Run: headless pygame with SDL's dummy video driver; simulated clock (each Clock.tick advances the game by its frame time, no real sleeping); random seed 0; keys injected as events and as key.get_pressed() state; no mouse input.
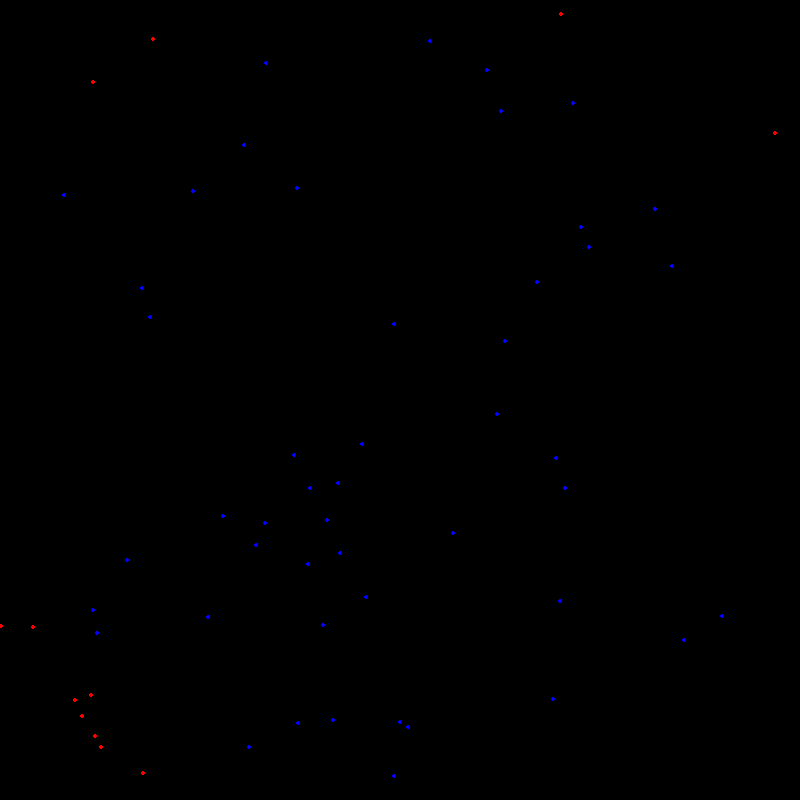
Frame 1 of 4 · flips 1–60 · no input
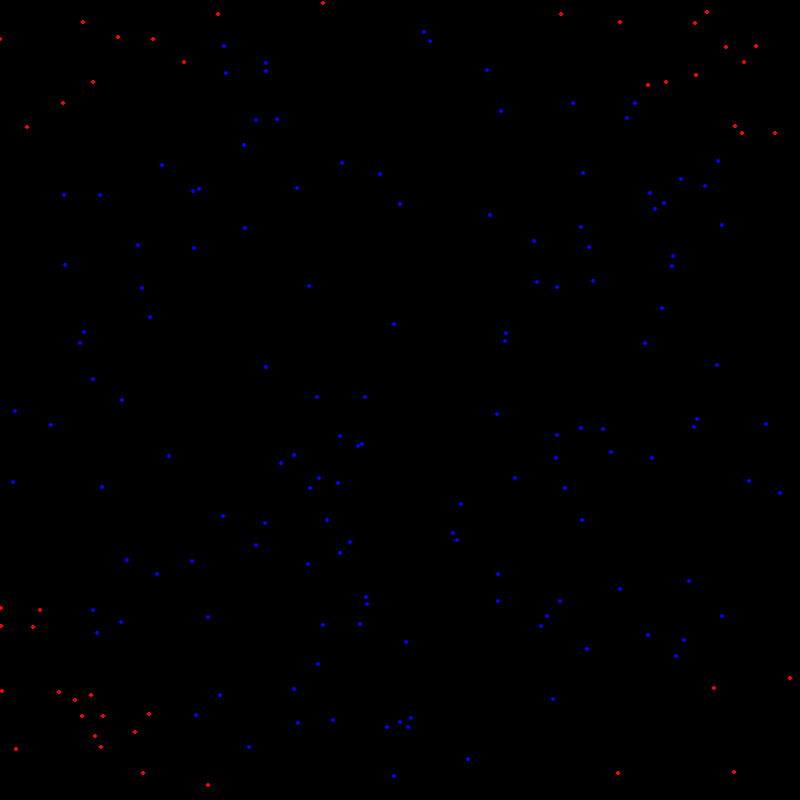
Frame 2 of 4 · flips 61–180 · tapped SPACE, RETURN · held RIGHT (→), D
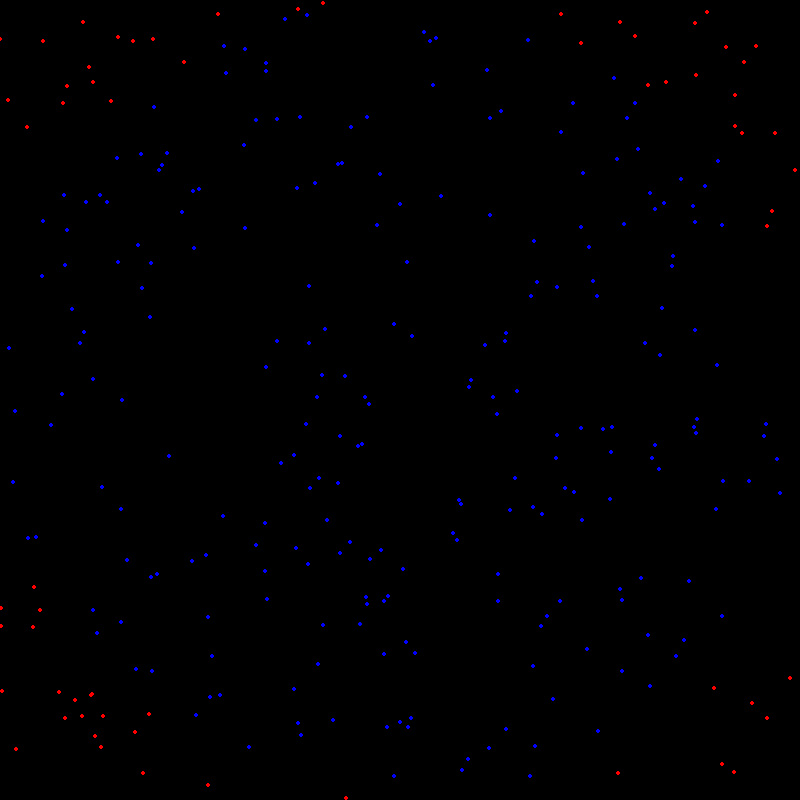
Frame 3 of 4 · flips 181–300 · held DOWN (↓), S
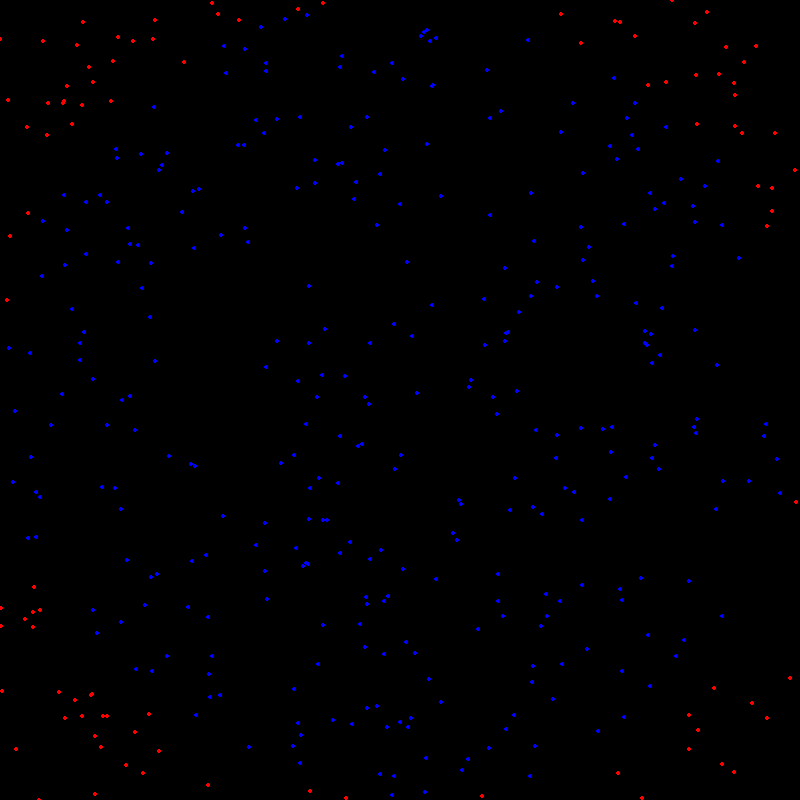
Frame 4 of 4 · flips 301–420 · held LEFT (←), A, UP (↑), W

The pygame program that drew these frames:

import random
import math
import pygame

pygame.init()

# Display
width, height = 800, 800
win = pygame.display.set_mode((width, height))
pygame.display.set_caption("Monte Carlo Simulation")

# Variables
radius = width // 2
center = (width // 2, height // 2)
inside_circle = 0
total_points = 0

# Colors
white = (255, 255, 255)
blue = (0, 0, 255)
red = (255, 0, 0)
black = (0, 0, 0)

def draw_circle():
    pygame.draw.circle(win, white, center, radius, 1)


def draw_point(x, y, color):
    pygame.draw.circle(win, color, (x, y), 2)


while True:
    for event in pygame.event.get():
        if event.type == pygame.QUIT:
            break

    # random points
    x = random.randint(0, width)
    y = random.randint(0, height)
    distance = math.sqrt((x - center[0]) ** 2 + (y - center[1]) ** 2)

    if distance <= radius:
        inside_circle += 1
        color = blue
    else:
        color = red

    total_points += 1

    draw_point(x, y, color)

    # Estimate π
    pi_estimate = 4 * inside_circle / total_points
    # circle = πr^2, square = 4r^2
    # π = 4 * (circle / square)

    pygame.display.update()
    if total_points % 1000 == 0:
        print(f"Total Points: {total_points}, π Estimate: {pi_estimate}")

    pygame.time.delay(1)

pygame.quit()
